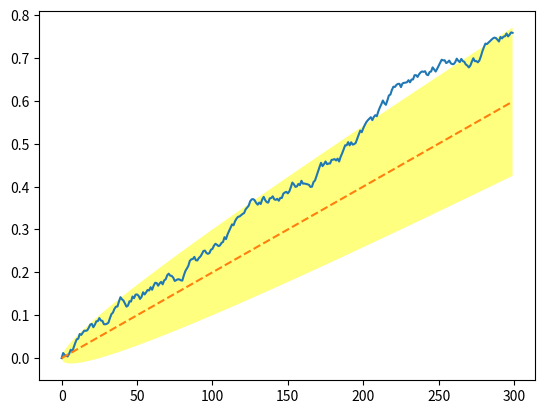
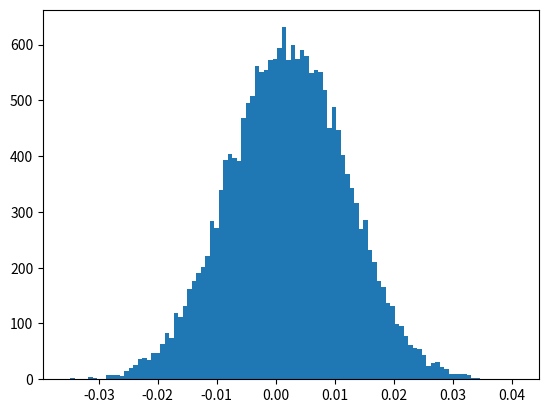

Source code (Python) for these figures, in order:
# In this we extend the model to so we can control the standard deviation and the mean of the distribution
# Furthermore we are no longer bound to a binary distribution, and use a range of floating point values
# We also learn about more ways of plotting information

# Import necessary modules
import time
import math
import random
import matplotlib.pyplot as plt

# Seeding the random pseudo random functions
random.seed(time.time())

# Our X range
nPeriods = 300
time = range(nPeriods)

# Parameters
drift = 0.002 # Also mu, the mean of the distribution
scale = 0.01   # Also sigma, the standard deviation

# Starting value
prices = [0]

# For each step, pic a random direction, apply parameters, 
# and then add the previous value so displacement is cumulative
for period in range(1, nPeriods):
	price = drift + scale*random.uniform(-1, 1)
	price += prices[period-1]
	prices.append(price)

# First use of list comprehension, used to find a line showing the upper edge the random walk should travel to
lower_bound = [period*drift - scale*math.sqrt(period) for period in time]
upper_bound = [period*drift + scale*math.sqrt(period) for period in time]

# Plot
plt.figure(1)
plt.plot(time, prices)
# Plot the line drawn by parameters, i.e. mean of distribution
plt.plot(time, [period*drift for period in time], ls='--')
# Plot an area between the bounds
plt.fill_between(time, lower_bound, upper_bound, facecolor='yellow', alpha=0.5)

# Lets plot a histogram so we can see the normal distribution. Note, drift needs to be one, or use a new range of random variables
norm = []
for i in range(20000):
	val = random.gauss(drift, scale)
	norm.append(val)

plt.figure(2)
plt.hist(norm, 100)

plt.show()